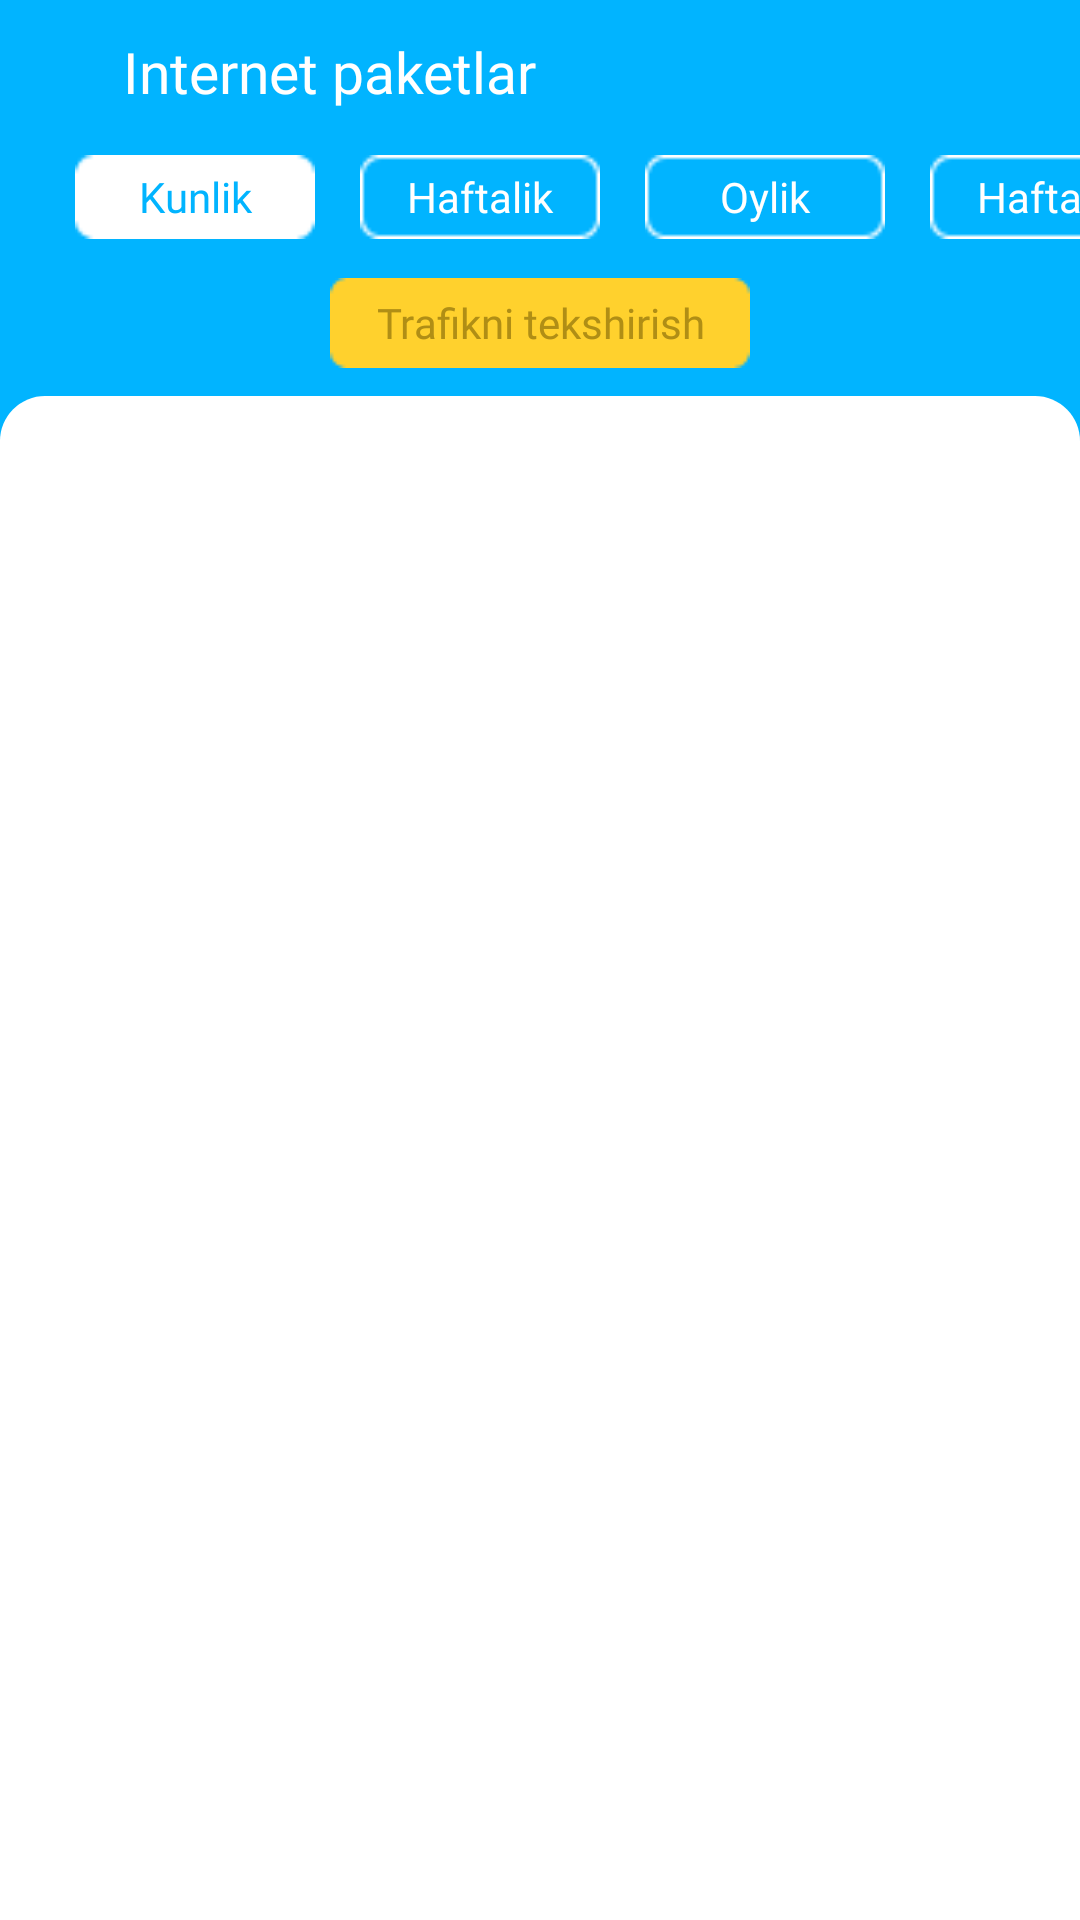

Write the Android layout XML for this screen, with the resource values it uses.
<!-- AndroidManifest.xml: application theme Theme.UzMobile -->
<!-- res/layout/fragment_daily_internet.xml -->
<?xml version="1.0" encoding="utf-8"?>
<androidx.constraintlayout.widget.ConstraintLayout xmlns:android="http://schemas.android.com/apk/res/android"
    xmlns:app="http://schemas.android.com/apk/res-auto"
    xmlns:tools="http://schemas.android.com/tools"
    android:layout_width="match_parent"
    android:layout_height="match_parent"
    android:background="#01B4FF"
    android:orientation="vertical"
    tools:context=".fragments.minutes.DailyMinuteFragment">


    <ImageView
        android:id="@+id/back_button"
        android:layout_width="wrap_content"
        android:layout_height="wrap_content"
        android:layout_marginStart="8dp"
        android:layout_marginTop="12dp"
        android:src="@drawable/ic_arrow_left"
        app:layout_constraintStart_toStartOf="parent"
        app:layout_constraintTop_toTopOf="parent" />


    <TextView
        android:id="@+id/minutes_textView"
        android:layout_width="wrap_content"
        android:layout_height="wrap_content"
        android:layout_marginStart="33dp"
        android:layout_marginTop="11dp"

        android:fontFamily="@font/regular_sf"
        android:text="Internet paketlar"
        android:textColor="@color/white"

        android:textSize="19sp"
        app:layout_constraintStart_toStartOf="@id/back_button"
        app:layout_constraintTop_toTopOf="parent" />


    <Button
        android:layout_width="140dp"
        android:layout_height="30dp"
        android:layout_gravity="center_vertical|bottom"

        android:layout_marginTop="13dp"

        android:background="@drawable/ic_yellow_long_rectangle"
        android:fontFamily="@font/regular_sf"
        android:text="Trafikni tekshirish"
        android:textAllCaps="false"
        android:textColor="#B08E15"
        app:layout_constraintEnd_toEndOf="parent"
        app:layout_constraintStart_toStartOf="parent"
        app:layout_constraintTop_toBottomOf="@+id/weekly_button"
        tools:ignore="TouchTargetSizeCheck" />

    <Button
        android:id="@+id/daily_button"
        android:layout_width="80dp"
        android:layout_height="28dp"
        android:layout_marginStart="25dp"
        android:layout_marginTop="15dp"
        android:background="@drawable/ic_white_long_rectangle"
        android:fontFamily="@font/regular_sf"
        android:text="Kunlik"
        android:textAllCaps="false"
        android:textColor="#01B4FF"
        app:layout_constraintStart_toStartOf="parent"
        app:layout_constraintTop_toBottomOf="@+id/minutes_textView"
        tools:ignore="TouchTargetSizeCheck" />

    <Button
        android:id="@+id/weekly_button"
        android:layout_width="80dp"
        android:layout_height="28dp"
        android:layout_marginStart="15dp"

        android:layout_marginTop="15dp"
        android:background="@drawable/ic_white_long_line_rectangle"
        android:fontFamily="@font/regular_sf"
        android:text="Haftalik"
        android:textAllCaps="false"
        android:textColor="@color/white"

        app:layout_constraintStart_toEndOf="@+id/daily_button"
        app:layout_constraintTop_toBottomOf="@+id/minutes_textView"
        tools:ignore="TouchTargetSizeCheck" />


    <Button
        android:id="@+id/monthly_button"
        android:layout_width="80dp"
        android:layout_height="28dp"
        android:layout_gravity="center"
        android:layout_marginStart="15dp"
        android:layout_marginTop="15dp"
        android:background="@drawable/ic_white_long_line_rectangle"
        android:fontFamily="@font/regular_sf"
        android:text="Oylik"
        android:textAllCaps="false"
        android:textColor="@color/white"
        app:layout_constraintStart_toEndOf="@+id/weekly_button"
        app:layout_constraintTop_toBottomOf="@+id/minutes_textView"
        tools:ignore="TouchTargetSizeCheck" />


    <Button
        android:id="@+id/second_weekly_button"
        android:layout_width="80dp"
        android:layout_height="28dp"

        android:layout_marginStart="15dp"

        android:layout_marginTop="15dp"
        android:background="@drawable/ic_white_long_line_rectangle"
        android:fontFamily="@font/regular_sf"
        android:text="Haftalik"
        android:textAllCaps="false"
        android:textColor="@color/white"

        app:layout_constraintStart_toEndOf="@+id/monthly_button"
        app:layout_constraintTop_toBottomOf="@+id/minutes_textView"
        tools:ignore="TouchTargetSizeCheck" />


    <LinearLayout
        android:id="@+id/linearLayout"
        android:layout_width="match_parent"
        android:layout_height="match_parent"
        android:layout_marginTop="132dp"
        android:background="@drawable/expandable_white_listview_background"
        app:layout_constraintEnd_toEndOf="parent"
        app:layout_constraintStart_toStartOf="parent"
        app:layout_constraintTop_toTopOf="parent">


        <ExpandableListView
            android:id="@+id/expandable_listview"
            android:layout_width="match_parent"
            android:layout_height="match_parent"
            android:layoutDirection="ltr"
            android:padding="16dp"
            android:scrollbars="none">

        </ExpandableListView>

    </LinearLayout>


</androidx.constraintlayout.widget.ConstraintLayout>
<!-- resources referenced by this layout -->
<resources>
  <!-- drawable expandable_white_listview_background (drawable) -->
  <?xml version="1.0" encoding="utf-8"?>
  <shape xmlns:android="http://schemas.android.com/apk/res/android"
      android:shape="rectangle">
      <solid android:color="#FFFFFF" />
      <corners
          android:topLeftRadius="15dp"
          android:topRightRadius="15dp" />
      <size android:width="360dp" android:height="594dp"/>
  
  </shape>
  <!-- drawable ic_white_long_line_rectangle: png bitmap (drawable, 340 bytes) -->
  <!-- drawable ic_white_long_rectangle: png bitmap (drawable, 312 bytes) -->
  <!-- drawable ic_yellow_long_rectangle: png bitmap (drawable, 368 bytes) -->
  <style name="Theme.UzMobile" parent="Base.Theme.UzMobile" />
  <style name="Base.Theme.UzMobile" parent="Theme.AppCompat.Light.NoActionBar">
          
          
      </style>
  <!-- not gathered from this repository: default colours our renderer supplied (Android Studio template values) -->
  <color name="white">#FFFFFFFF</color>
</resources>
